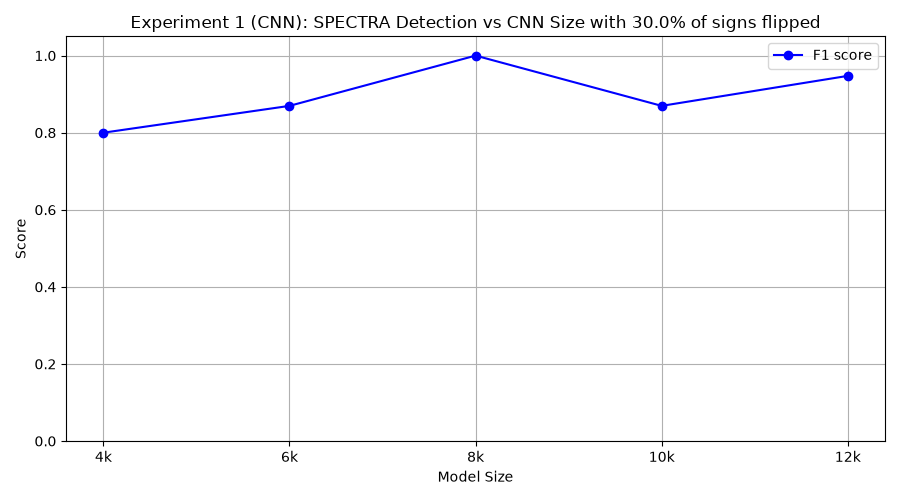

The file beside this chart, header and first rows:
model_class, tp, fp, tn, fn, precision, recall, f1
FourKCNN, 10, 5, 5, 0, 0.6667, 1.0, 0.8
SixKCNN, 10, 3, 7, 0, 0.7692, 1.0, 0.8696
EightKCNN, 10, 0, 10, 0, 1.0, 1.0, 1.0
TenKCNN, 10, 3, 7, 0, 0.7692, 1.0, 0.8696
TwelveKCNN, 9, 0, 10, 1, 1.0, 0.9, 0.9474
